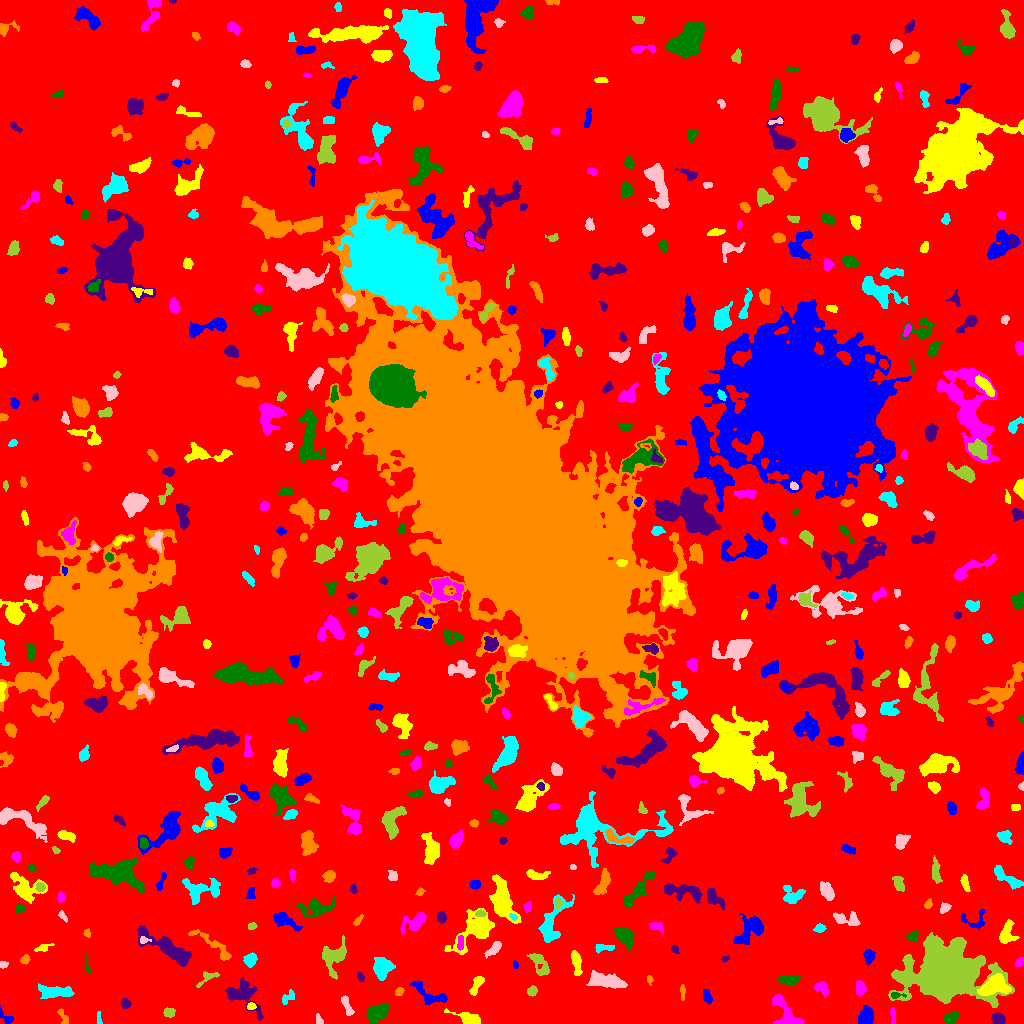

Values plotted in this chart, from the file beside it:
ID, X, Y, A, B, theta, total_flux, mu_max, mu_median, mu_mean, R_fwhm, R_e, R10, R90, x_start, x_end, y_start, y_end, area, greylevel
0, 506.1, 486.9, 304.2, 298.7, -1.22, 2778999, 18.0, 3.0, 3.514, 89.09, 250.2, 96.86, 395.2, 0, 1023, 0, 1023, 790823, 3.514
1, 6.167, 5.7, 4.491, 2.081, -0.6488, 203.0, 6.0, 2.0, 1.915, 3.432, 2.877, 1.128, 4.549, 0, 13, 0, 18, 106, 9.915
2, 468.6, 4.675, 7.069, 2.51, -0.3165, 1042, 11.0, 4.0, 4.253, 4.787, 4.478, 1.784, 7.334, 444, 480, 0, 15, 245, 11.25
3, 783.9, 12.74, 10.61, 4.438, -0.989, 1408, 9.0, 3.0, 3.434, 5.944, 6.155, 2.326, 9.788, 772, 804, 0, 29, 410, 10.43
4, 950.9, 5.297, 3.331, 2.406, 0.4371, 408.0, 7.0, 3.0, 2.702, 3.827, 3.478, 1.262, 5.557, 944, 959, 0, 12, 151, 10.7
5, 998.3, 4.603, 3.163, 2.652, -0.3125, 753.0, 10.0, 6.0, 5.303, 5.262, 3.827, 1.493, 5.754, 991, 1005, 0, 11, 142, 13.3
6, 63.07, 6.536, 4.888, 1.883, -1.119, 183.0, 3.0, 2.0, 1.812, 4.478, 3.338, 1.382, 5.046, 57, 68, 0, 15, 101, 8.812
7, 99.13, 4.36, 3.583, 1.086, -1.507, 111.0, 5.0, 2.0, 1.914, 2.257, 2.185, 0.7979, 3.568, 97, 102, 0, 12, 58, 10.91
8, 318.8, 3.329, 2.844, 1.685, -1.228, 146.0, 4.0, 2.0, 2.246, 3.827, 2.523, 0.9772, 3.949, 316, 323, 0, 10, 65, 9.246
9, 169.1, 11.18, 2.785, 2.408, 0.007465, 387.0, 6.0, 4.0, 3.794, 4.983, 3.432, 1.382, 4.983, 163, 175, 6, 16, 102, 10.79
10, 292.9, 5.225, 4.943, 1.971, 0.5797, 293.0, 6.0, 2.0, 2.22, 3.868, 3.478, 1.262, 5.67, 282, 300, 0, 12, 132, 9.22
11, 865.9, 8.394, 4.921, 3.244, 1.207, 964.0, 10.0, 4.0, 3.935, 5.836, 4.787, 1.693, 7.378, 858, 873, 0, 18, 245, 10.93
12, 251, 17.1, 2.128, 1.703, 0.1783, 225.0, 6.0, 4.0, 3.629, 3.742, 2.459, 0.9772, 3.742, 247, 256, 14, 21, 62, 13.63
13, 893.2, 7.376, 4.658, 1.341, -1.471, 133.0, 3.0, 2.0, 1.622, 3.827, 2.764, 1.128, 4.222, 890, 895, 0, 16, 82, 10.62
14, 376.7, 10.49, 6.512, 3.867, 0.4401, 1000, 7.0, 2.0, 2.865, 6.129, 5.557, 2.185, 9.027, 366, 389, 0, 21, 349, 9.865
15, 125.5, 20.02, 2.509, 2.034, -1.323, 232.0, 5.0, 2.0, 2.495, 3.827, 2.877, 1.128, 4.406, 121, 131, 15, 25, 93, 10.49
16, 682.5, 31.98, 3.646, 1.254, -1.487, 101.0, 4.0, 1.0, 1.365, 3.09, 2.459, 0.7979, 3.949, 680, 685, 23, 39, 74, 11.36
17, 55.55, 31.79, 8.738, 2.555, -0.05031, 1424, 10.0, 4.0, 3.934, 6.84, 5.781, 2.257, 9.062, 38, 74, 25, 40, 362, 10.93
18, 346.4, 18.07, 5.788, 1.76, -1.23, 237.0, 5.0, 2.0, 1.623, 2.523, 3.827, 1.382, 5.809, 341, 354, 8, 28, 146, 9.623
19, 532.2, 31.97, 2.209, 1.921, 0.5902, 198.0, 5.0, 2.0, 2.152, 3.432, 2.646, 0.9772, 4.146, 527, 537, 27, 38, 92, 10.15
20, 327.8, 29.7, 2.439, 1.947, -1.332, 335.0, 8.0, 3.0, 3.19, 3.785, 2.764, 1.128, 4.406, 321, 333, 24, 36, 105, 11.19
21, 707.3, 26.47, 3.629, 1.805, -1.318, 452.0, 9.0, 4.0, 4.072, 3.785, 3.192, 1.262, 5.015, 703, 712, 20, 34, 111, 11.07
22, 993.7, 37.13, 7.581, 4.412, 0.3213, 2174, 13.0, 5.0, 4.675, 5.441, 6.723, 2.459, 10.34, 977, 1011, 28, 50, 465, 16.68
23, 860.3, 35.02, 3.654, 2.389, -1.437, 871.0, 13.0, 6.0, 6.177, 4.37, 3.742, 1.493, 5.809, 856, 866, 27, 43, 141, 13.18
24, 895.7, 28.48, 3.628, 1.521, -0.06046, 172.0, 5.0, 2.0, 2.423, 3.141, 2.523, 0.9772, 4.068, 891, 906, 25, 31, 71, 14.42
25, 243.1, 27.96, 11.44, 6.072, -0.7744, 1760, 9.0, 3.0, 3.34, 6.933, 6.979, 2.764, 11.03, 225, 263, 3, 46, 527, 10.34
26, 399, 31.58, 2.002, 1.629, 0.6397, 186.0, 7.0, 2.0, 2.696, 2.821, 2.326, 0.7979, 3.7, 395, 404, 28, 36, 69, 11.7
27, 287.4, 25.18, 4.039, 2.07, 0.7537, 119.0, 3.0, 1.0, 0.9917, 3.29, 3.038, 1.262, 4.787, 282, 294, 19, 34, 120, 8.992
28, 605.2, 42.88, 9.789, 3.307, -0.1453, 1673, 7.0, 3.0, 3.685, 8.482, 6.794, 2.764, 10.46, 586, 627, 35, 53, 454, 11.69
29, 207.4, 46.32, 6.47, 2.802, 0.5365, 161.0, 5.0, 1.0, 1.134, 2.185, 3.09, 1.128, 5.412, 196, 219, 36, 52, 142, 9.134
30, 728.7, 34.15, 12.46, 3.555, -1.303, 1661, 10.0, 3.0, 3.482, 6.723, 6.308, 2.394, 10.36, 720, 747, 15, 69, 477, 10.48
31, 431.9, 27.99, 10.88, 3.68, -0.4289, 964.0, 11.0, 3.0, 2.994, 3.141, 5.262, 1.693, 8.667, 409, 447, 19, 43, 322, 9.994
32, 476.8, 39.23, 5.791, 2.186, 1.089, 433.0, 5.0, 3.0, 2.593, 5.262, 4.222, 1.596, 6.358, 469, 484, 28, 47, 167, 9.593
33, 821.7, 35.51, 4.196, 2.79, -0.7565, 335.0, 4.0, 2.0, 2.147, 5.836, 3.949, 1.596, 6.103, 814, 828, 26, 42, 156, 9.147
34, 788.9, 43.7, 4.952, 2.223, 0.07212, 1152, 13.0, 6.0, 6.472, 5.109, 4.26, 1.693, 6.604, 778, 800, 38, 48, 178, 12.47
35, 360.5, 46.71, 2.242, 1.475, -1.157, 134.0, 5.0, 2.0, 2.127, 2.706, 2.326, 0.7979, 3.7, 357, 364, 42, 51, 63, 10.13
36, 649.5, 44.23, 2.151, 1.341, -1.317, 110.0, 5.0, 2.0, 2.157, 2.394, 1.954, 0.7979, 3.29, 647, 653, 38, 48, 51, 10.16
37, 382.1, 55.12, 5.13, 4.092, 1.331, 1827, 12.0, 5.0, 5.22, 7.136, 5.642, 2.257, 8.885, 373, 395, 43, 66, 350, 12.22
38, 3.229, 58.71, 2.15, 1.744, 0.2281, 153.0, 5.0, 3.0, 2.638, 3.29, 2.523, 0.9772, 3.7, 0, 8, 55, 62, 58, 9.638
39, 333.3, 66.52, 7.801, 6, 1.167, 1592, 9.0, 3.0, 3.446, 6.676, 6.433, 2.523, 10.33, 322, 346, 44, 88, 462, 10.45
40, 443.8, 56.6, 5.422, 2.938, -0.9074, 1059, 9.0, 4.0, 4.169, 6.308, 5.015, 2.034, 7.653, 433, 452, 44, 65, 254, 11.17
41, 515.2, 58.58, 1.899, 1.032, -1.411, 74.0, 4.0, 2.0, 1.762, 2.706, 1.784, 0.5642, 2.821, 513, 518, 55, 63, 42, 9.762
42, 576.2, 61.23, 6.575, 2.036, -1.396, 1283, 14.0, 6.0, 6.289, 5.293, 4.478, 1.784, 6.979, 571, 582, 48, 73, 204, 12.29
43, 1019, 61.3, 2.873, 1.683, 1.032, 273.0, 7.0, 4.0, 3.9, 3.568, 2.821, 1.128, 4.222, 1015, 1023, 57, 66, 70, 10.9
44, 87.11, 58.23, 5.182, 1.102, -1.42, 160.0, 6.0, 2.0, 2.388, 3.038, 2.585, 0.7979, 3.989, 85, 91, 50, 70, 67, 9.388
45, 725.2, 64.74, 1.658, 1.108, 0.4387, 93.0, 7.0, 2.0, 2.114, 1.871, 1.596, 0.5642, 2.706, 721, 729, 61, 68, 44, 13.11
46, 25.33, 64.4, 2.368, 1.865, 0.9619, 306.0, 12.0, 3.0, 3.923, 2.257, 2.585, 0.7979, 4.222, 20, 30, 59, 69, 78, 11.92
47, 250.5, 63.95, 3.335, 2.767, 0.9359, 673.0, 9.0, 4.0, 4.399, 4.754, 3.827, 1.596, 6.024, 243, 257, 56, 71, 153, 11.4
48, 494.3, 75.19, 5.164, 1.96, 0.7641, 366.0, 8.0, 2.0, 2.361, 2.877, 3.523, 1.128, 5.809, 484, 501, 65, 82, 155, 10.36
49, 539.3, 60.51, 6.959, 3.248, -1.019, 822.0, 8.0, 3.0, 3.044, 5.382, 5.015, 1.871, 8.038, 526, 549, 48, 70, 270, 10.04
50, 767.2, 75.96, 4.807, 2.789, 0.75, 589.0, 6.0, 3.0, 3.1, 5.89, 4.297, 1.693, 6.794, 760, 776, 69, 88, 190, 10.1
51, 869, 66.86, 3.435, 2.296, 1.467, 637.0, 10.0, 4.0, 4.616, 4.442, 3.523, 1.382, 5.614, 863, 875, 58, 74, 138, 11.62
52, 41.99, 75.54, 4.125, 1.549, 0.307, 179.0, 4.0, 2.0, 1.827, 4.222, 2.877, 1.128, 4.549, 34, 54, 72, 80, 98, 9.827
53, 460.3, 80.9, 3.814, 1.586, 1.546, 275.0, 5.0, 3.0, 3.022, 4.297, 3.192, 1.262, 4.82, 457, 463, 73, 88, 91, 13.02
54, 624.6, 87.38, 5.701, 3.283, -0.9312, 1080, 8.0, 4.0, 3.661, 7.092, 5.323, 2.034, 8.098, 614, 633, 73, 96, 295, 13.66
55, 674.9, 73.96, 2.269, 1.701, -0.8991, 166.0, 5.0, 3.0, 2.767, 3.338, 2.459, 0.9772, 3.742, 671, 679, 70, 78, 60, 9.767
56, 215, 76.56, 14.75, 2.767, -0.6497, 669.0, 7.0, 2.0, 2.165, 3.613, 5.109, 1.784, 8.593, 188, 231, 63, 94, 309, 10.17
57, 602.2, 75.6, 4.811, 1.492, 0.03803, 240.0, 7.0, 2.0, 1.935, 2.706, 2.877, 0.9772, 4.652, 595, 614, 70, 79, 124, 12.94
58, 143, 83.11, 2.169, 1.772, 0.1146, 115.0, 5.0, 2.0, 1.855, 2.326, 2.185, 0.7979, 3.656, 140, 151, 80, 87, 62, 12.85
59, 946.1, 50.81, 15.77, 11.87, -0.008034, 71663, 88.0, 8.0, 17.06, 12.99, 13.42, 5.382, 27.55, 888, 1014, 16, 91, 4200, 23.06
... 528 more rows
